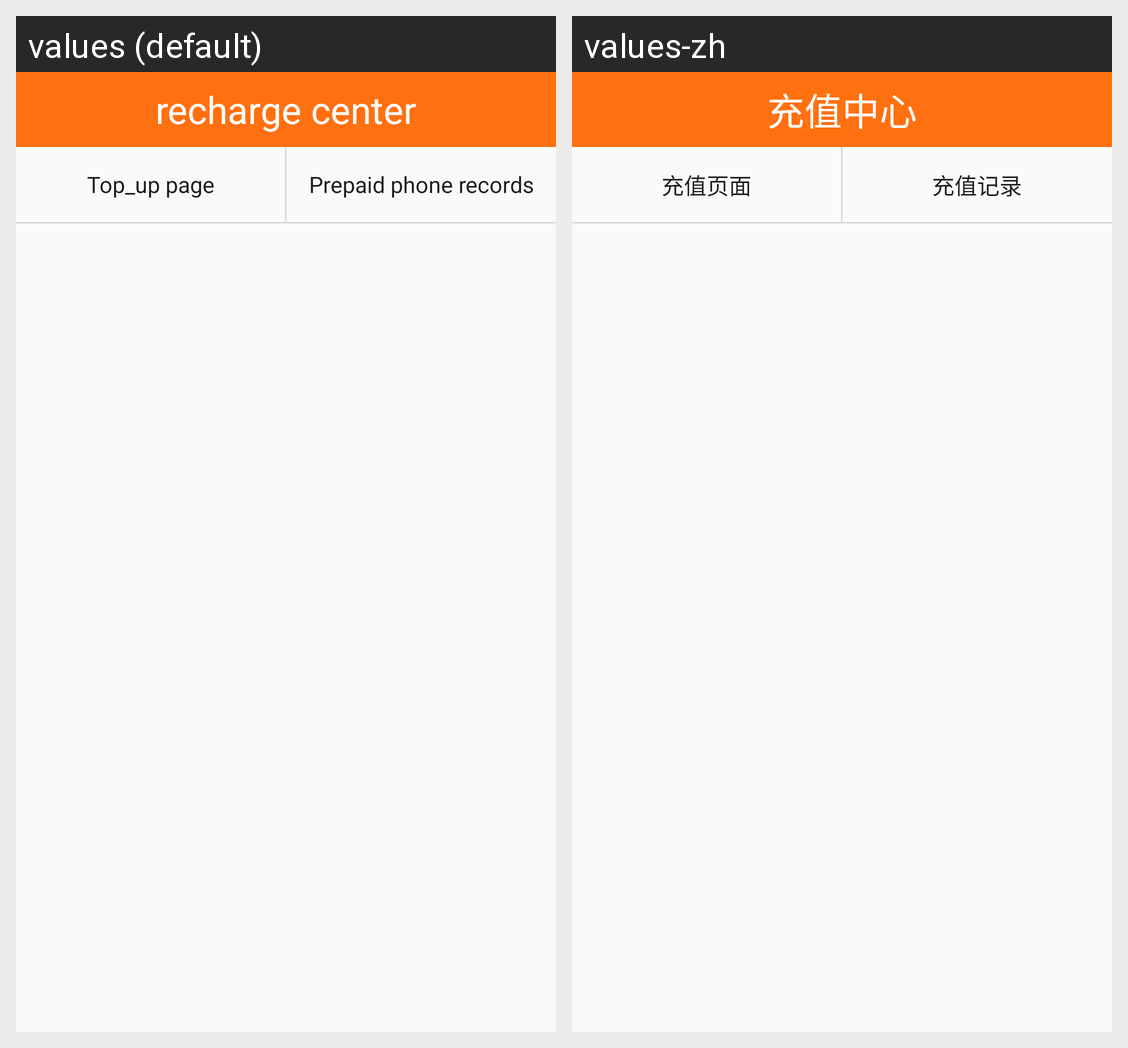

Locale-by-locale string values for the Android screen shown in this grid:
Android screen res/layout/activity_recharge.xml rendered under 2 locales, left to right: values (default), values-zh. Device: Nexus 5 (rendered at 1080×1920; each locale shown at half size, 540×960, under a caption strip naming it); theme AppTheme.
Strings drawn on this screen, with the default value and each locale's value (text and hints the layout hard-codes, and strings that could not be matched under every locale, appear in the picture but are not listed):

recharge_center
  values: recharge center
  values-zh: 充值中心

top_up_page
  values: Top_up page
  values-zh: 充值页面

prepaid_phone_records
  values: Prepaid phone records
  values-zh: 充值记录
